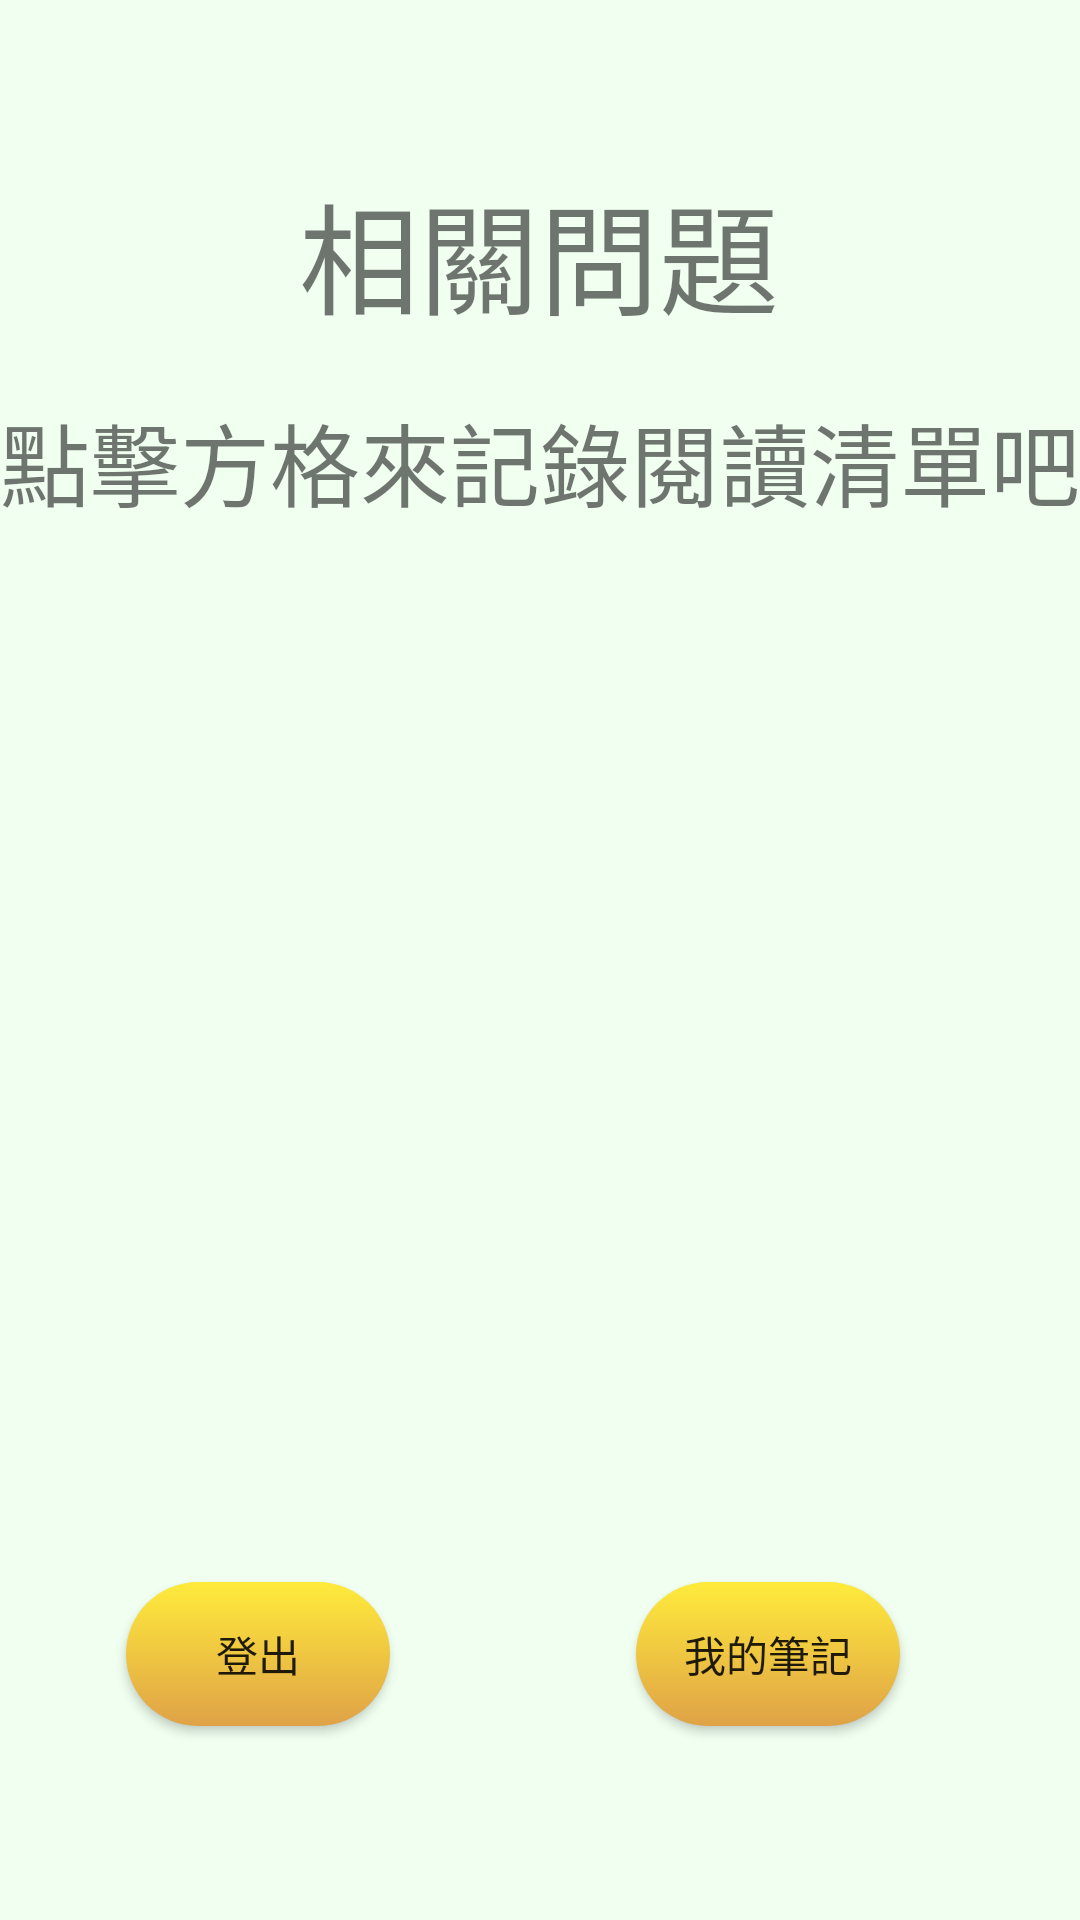

Layout XML and referenced resources for this Android screen:
<!-- AndroidManifest.xml: application theme Theme.NPGuide -->
<!-- res/layout/activity_main35.xml -->
<?xml version="1.0" encoding="utf-8"?>
<androidx.constraintlayout.widget.ConstraintLayout xmlns:android="http://schemas.android.com/apk/res/android"
    xmlns:app="http://schemas.android.com/apk/res-auto"
    xmlns:tools="http://schemas.android.com/tools"
    android:layout_width="match_parent"
    android:layout_height="match_parent"
    android:background="#F0FFF0"
    tools:context=".activity_main3_5">

    <TextView
        android:id="@+id/textview_title"
        android:layout_width="wrap_content"
        android:layout_height="wrap_content"
        android:text="相關問題"
        android:textSize="40sp"
        app:layout_constraintBottom_toBottomOf="parent"
        app:layout_constraintHorizontal_bias="0.498"
        app:layout_constraintLeft_toLeftOf="parent"
        app:layout_constraintRight_toRightOf="parent"
        app:layout_constraintTop_toTopOf="parent"
        app:layout_constraintVertical_bias="0.095" />

    <TextView
        android:id="@+id/textview_title2"
        android:layout_width="wrap_content"
        android:layout_height="wrap_content"
        android:text="點擊方格來記錄閱讀清單吧"
        android:textSize="30sp"
        app:layout_constraintBottom_toBottomOf="parent"
        app:layout_constraintLeft_toLeftOf="parent"
        app:layout_constraintRight_toRightOf="parent"
        app:layout_constraintTop_toTopOf="parent"
        app:layout_constraintVertical_bias="0.221" />

    <ListView
        android:id="@+id/listview"
        android:layout_width="359dp"
        android:layout_height="247dp"
        app:layout_constraintBottom_toBottomOf="parent"
        app:layout_constraintEnd_toEndOf="parent"
        app:layout_constraintStart_toStartOf="parent"
        app:layout_constraintTop_toTopOf="parent"
        app:layout_constraintVertical_bias="0.53" />

    <Button
        android:id="@+id/logout"
        android:layout_width="wrap_content"
        android:layout_height="wrap_content"
        android:background="@drawable/bt"
        android:onClick="logout"
        android:text="登出"
        app:layout_constraintBottom_toBottomOf="parent"
        app:layout_constraintEnd_toEndOf="parent"
        app:layout_constraintHorizontal_bias="0.154"
        app:layout_constraintStart_toStartOf="parent"
        app:layout_constraintTop_toTopOf="parent"
        app:layout_constraintVertical_bias="0.891" />

    <Button
        android:id="@+id/mynote_btn"
        android:layout_width="wrap_content"
        android:layout_height="wrap_content"
        android:background="@drawable/bt"
        android:onClick="gotoMynote"
        android:text="我的筆記"
        app:layout_constraintBottom_toBottomOf="parent"
        app:layout_constraintEnd_toEndOf="parent"
        app:layout_constraintHorizontal_bias="0.78"
        app:layout_constraintStart_toStartOf="parent"
        app:layout_constraintTop_toTopOf="parent"
        app:layout_constraintVertical_bias="0.891" />

</androidx.constraintlayout.widget.ConstraintLayout>
<!-- resources referenced by this layout -->
<resources>
  <!-- drawable bt (drawable) -->
  <?xml version="1.0" encoding="utf-8"?>
  
  <shape xmlns:android="http://schemas.android.com/apk/res/android">
      <corners android:radius="50dip" />
  
      <gradient android:angle="-90" android:startColor="#FFEB3B" android:endColor="#DFA247"  />
  </shape>
  <style name="Theme.NPGuide" parent="Theme.MaterialComponents.DayNight.DarkActionBar.Bridge">
          
          <item name="colorPrimary">@color/purple_500</item>
          <item name="colorPrimaryVariant">@color/purple_700</item>
          <item name="colorOnPrimary">@color/white</item>
          
          <item name="colorSecondary">@color/teal_200</item>
          <item name="colorSecondaryVariant">@color/teal_700</item>
          <item name="colorOnSecondary">@color/black</item>
          
          <item name="android:statusBarColor" tools:targetApi="l">?attr/colorPrimaryVariant</item>
          
      </style>
  <!-- not gathered from this repository: default colours our renderer supplied (Android Studio template values) -->
  <color name="purple_500">#FF6200EE</color>
  <color name="purple_700">#FF3700B3</color>
  <color name="teal_200">#FF03DAC5</color>
  <color name="teal_700">#FF018786</color>
  <color name="black">#FF000000</color>
  <color name="white">#FFFFFFFF</color>
</resources>
